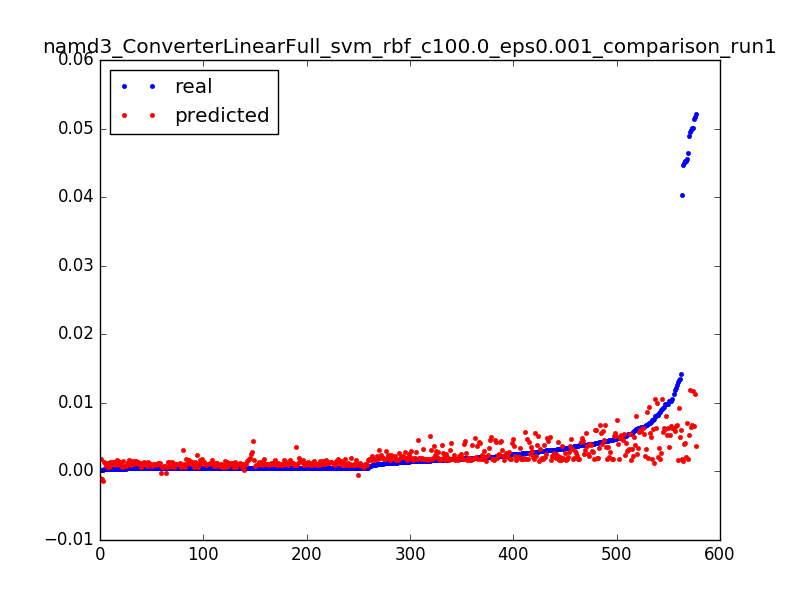

The data file committed next to this chart (first rows):
0.0521852474115549, 0.00372607757534, 0.0031847133757961785
0.0004626, 0.002861, 0.006369
0.0004618, 0.001997, 0.009554
0.0004743, 0.001135, 0.01274
0.0004565, 0.0002752, 0.01592
0.0004816, -0.0005829, 0.01911
0.0002702, -0.001439, 0.02229
0.0452, 0.004162, 0.003185
0.006744, 0.003288, 0.006369
0.00517, 0.002416, 0.009554
0.0004315, 0.001545, 0.01274
0.0004398, 0.000676, 0.01592
0.0004336, -0.0001919, 0.01911
0.0002651, -0.001058, 0.02229
0.04029, 0.001797, 0.003185
0.00457, 0.001745, 0.006369
0.0004091, 0.001694, 0.009554
0.0004712, 0.001645, 0.01274
0.0004638, 0.001598, 0.01592
0.0004738, 0.001553, 0.01911
0.0004656, 0.001509, 0.02229
0.0004729, 0.001468, 0.02548
0.0004653, 0.001428, 0.02866
0.0004725, 0.00139, 0.03185
0.0004682, 0.001354, 0.03503
0.0004712, 0.001319, 0.03822
0.00762, 0.001287, 0.0414
0.0004655, 0.001256, 0.04459
0.0004721, 0.001226, 0.04777
0.0004665, 0.001199, 0.05096
0.0004715, 0.001173, 0.05414
0.0004468, 0.001149, 0.05732
0.0004729, 0.001127, 0.06051
0.0004653, 0.001106, 0.06369
0.0004737, 0.001088, 0.06688
0.0004657, 0.001071, 0.07006
0.0004724, 0.001055, 0.07325
0.000466, 0.001041, 0.07643
0.0004725, 0.00103, 0.07962
0.0004663, 0.001019, 0.0828
0.0004731, 0.001011, 0.08599
0.0004651, 0.001004, 0.08917
0.0004664, 0.0009984, 0.09236
0.0004656, 0.0009947, 0.09554
0.0004684, 0.0009928, 0.09873
0.0004712, 0.0009925, 0.1019
0.0004652, 0.0009938, 0.1051
0.0004727, 0.0009967, 0.1083
0.0004597, 0.001001, 0.1115
0.0004731, 0.001008, 0.1146
0.0004666, 0.001015, 0.1178
0.0004434, 0.001025, 0.121
0.0004653, 0.001036, 0.1242
0.000473, 0.001049, 0.1274
0.0004602, 0.001063, 0.1306
0.000378, 0.001079, 0.1338
0.0005499, 0.001096, 0.1369
0.0004747, 0.001115, 0.1401
0.000467, 0.001135, 0.1433
0.0004747, 0.001158, 0.1465
0.000468, 0.001181, 0.1497
... 517 more rows
